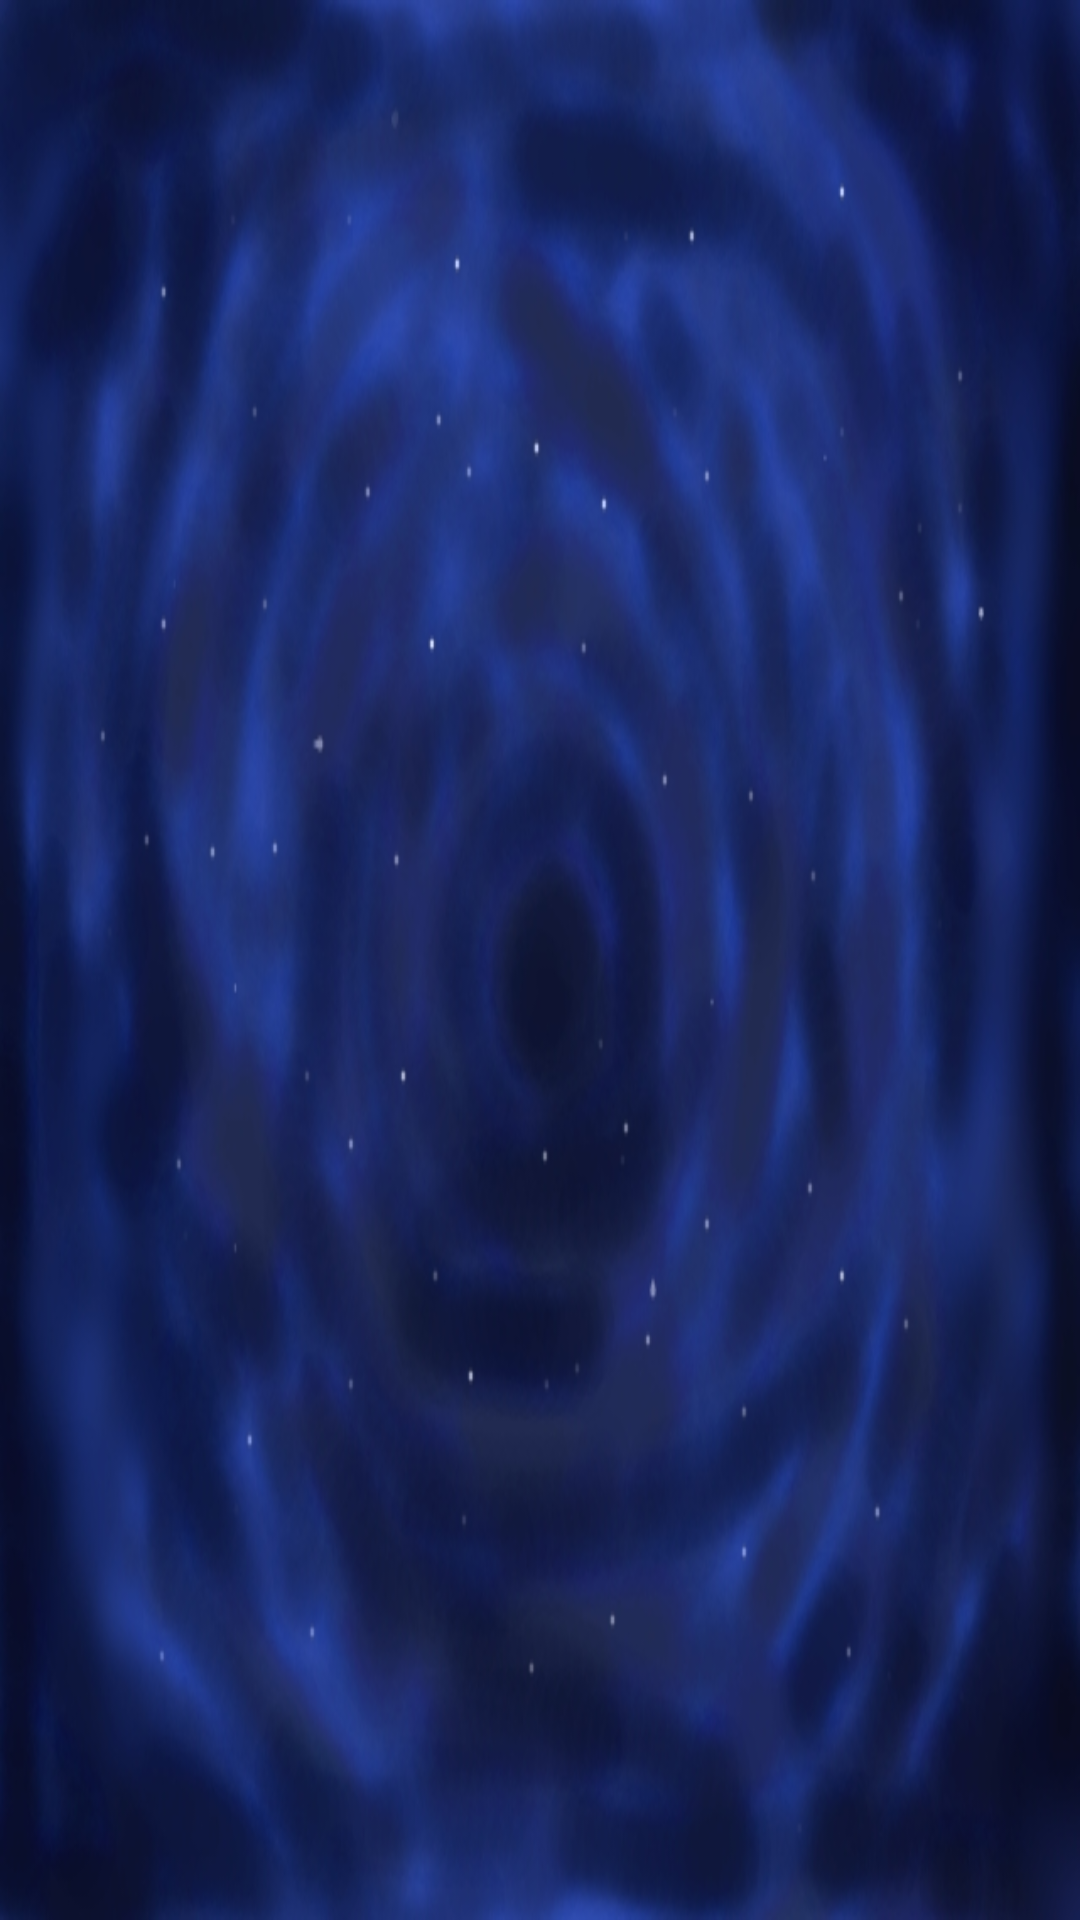

Layout XML and referenced resources for this Android screen:
<!-- AndroidManifest.xml: application theme AppTheme -->
<!-- res/layout/activity_main.xml -->
<?xml version="1.0" encoding="utf-8"?>
<RelativeLayout xmlns:android="http://schemas.android.com/apk/res/android"
    xmlns:app="http://schemas.android.com/apk/res-auto"
    xmlns:tools="http://schemas.android.com/tools"
    android:id="@+id/main_container"
    android:layout_width="match_parent"
    android:layout_height="match_parent"
    android:background="@drawable/spacetheme"
    android:orientation="vertical"
    tools:context="com.existentio.spacenotes2.ui.MainActivity">

    <include layout="@layout/toolbar" />




</RelativeLayout>
<!-- res/layout/toolbar.xml (included above) -->
<?xml version="1.0" encoding="utf-8"?>
<android.support.v7.widget.Toolbar
    xmlns:android="http://schemas.android.com/apk/res/android"
    xmlns:app="http://schemas.android.com/apk/res-auto"
    android:id="@+id/toolbar"
    android:layout_width="match_parent"
    android:layout_height="?attr/actionBarSize"
    android:background="@android:color/transparent"
    app:popupTheme="@style/AppTheme.PopupOverlay" />
<!-- resources referenced by this layout -->
<resources>
  <!-- drawable spacetheme: jpg bitmap (drawable, 124832 bytes) -->
  <style name="AppTheme.PopupOverlay" parent="ThemeOverlay.AppCompat.Dark" />
  <style name="AppTheme" parent="Theme.AppCompat.Light.NoActionBar">
          
          <item name="colorPrimary">@color/colorPrimary</item>
          <item name="colorPrimaryDark">@color/colorPrimaryDark</item>
          <item name="colorAccent">@color/colorAccent</item>
  
          <item name="preferenceTheme">@style/PreferenceThemeOverlay</item>
      </style>
  <color name="colorPrimary">#3F51B5</color>
  <color name="colorPrimaryDark">#303F9F</color>
  <color name="colorAccent">#FF4081</color>
</resources>
